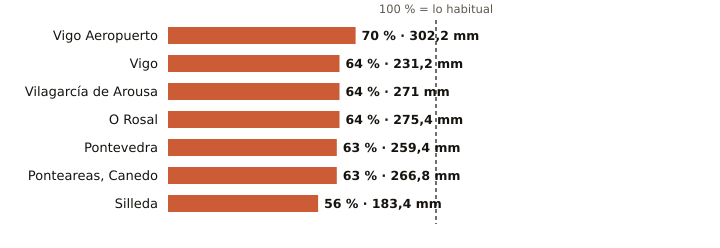

Source data for this figure (header and first rows):
estacion, provincia, indicativo, mm_otono, referencia_mm, pct, periodo_referencia, hasta, hora
Vigo Aeropuerto, Pontevedra, 1495, 302.2, 433.8, 70, 1991-2020, 2026-11-16, 3
Vigo, Pontevedra, 1496X, 231.2, 363.8, 64, 2004-2025, 2026-11-16, 3
Vilagarcía de Arousa, Pontevedra, 1477V, 271.0, 423.0, 64, 2009-2025, 2026-11-15, 
O Rosal, Pontevedra, 1730E, 275.4, 427.5, 64, 1991-2020, 2026-11-15, 
Pontevedra, Pontevedra, 1484C, 259.4, 413.9, 63, 1991-2020, 2026-11-16, 3
Ponteareas, Canedo, Pontevedra, 1723X, 266.8, 425.1, 63, 2004-2025, 2026-11-16, 2
Silleda, Pontevedra, 1466A, 183.4, 329.8, 56, 1991-2025, 2026-11-16, 1
